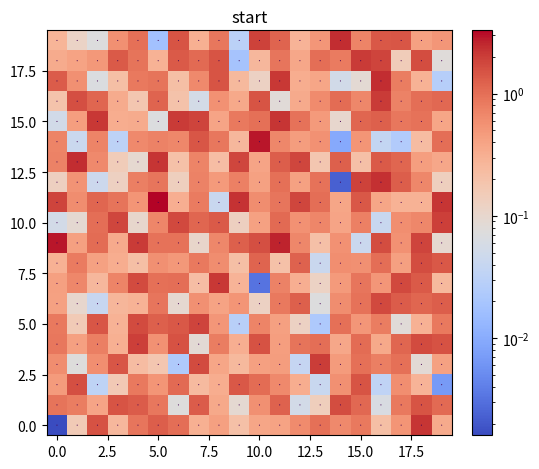

Recreate this plot in Python.
import numpy as np
import matplotlib.colors as colors
import matplotlib.pyplot as plt
from matplotlib.animation import FuncAnimation
from mpl_toolkits.axes_grid1 import make_axes_locatable

class FluidGrid:
    @staticmethod
    def diffusion(m, dr, pc):
        rm = (m * (1-dr)
        + np.vstack((m[1:, ], m[-1, ])) * dr/4
        + np.vstack((m[0, ], m[:-1, ])) * dr/4
        + np.hstack((m[:, 1:], m[:, -1].reshape(-1, 1))) * dr/4
        + np.hstack((m[:, 0].reshape(-1, 1), m[:, :-1])) * dr/4
        )

        dpx = (-np.sqrt(np.hstack((m[:, 1:], m[:, -1].reshape(-1, 1))) * dr/4)
        + np.sqrt(np.hstack((m[:, 0].reshape(-1, 1), m[:, :-1])) * dr/4)
        ) * pc

        dpy = (-np.sqrt(np.vstack((m[1:, ], m[-1, ])) * dr/4)
        + np.sqrt(np.vstack((m[0, ], m[:-1, ])) * dr/4)
        ) * pc

        return (rm, dpx, dpy)
        
    @staticmethod
    def mechanical_motion(m, px, py, X, Y, dt):
        dx = px / (m + 1e-8) * dt
        dy = py / (m + 1e-8) * dt

        # symbols of dx, dy
        sdx = (dx > 0) * 2 - 1
        sdx[:, 0] *= sdx[:, 0] >= 0
        sdx[:, -1] *= sdx[:, -1] <= 0
        sdy = (dy > 0) * 2 - 1
        sdy[0, ] *= sdy[0, ] >= 0
        sdy[-1, ] *= sdy[-1, ] <= 0
        
        # abs of dx, dy
        adx = np.minimum(np.abs(dx), np.ones_like(dx))
        ady = np.minimum(np.abs(dy), np.ones_like(dy))
        
        # proportion of each part
        p00 = (1 - adx) * (1 - ady)
        px0 = adx * (1 - ady)
        p0y = (1 - adx) * ady
        pxy = adx * ady
        
        # calculate results 
        rm = m * p00
        rpx = px * p00
        rpy = py * p00
        # very bad undefined behavior
        '''
        rm[X + sdx, Y] += m * px0
        rpx[X + sdx, Y] += px * px0
        rpy[X + sdx, Y] += py * px0
        rm[X, Y + sdy] += m * p0y
        rpx[X, Y + sdy] += px * p0y
        rpy[X, Y + sdy] += py * p0y
        rm[X + sdx, Y + sdy] += m * pxy
        rpx[X + sdx, Y + sdy] += px * pxy
        rpy[X + sdx, Y + sdy] += py * pxy
        '''
        def fuck(a, y, x, c):
            yy = y.reshape(-1)
            xx = x.reshape(-1)
            cc = c.reshape(-1)
            for i in range(len(yy)):
                a[yy[i], xx[i]] += cc[i]
        fuck(rm, Y + sdy, X, m * p0y)
        fuck(rpx, Y + sdy, X, px * p0y)
        fuck(rpy, Y + sdy, X, py * p0y)
        fuck(rm, Y, X + sdx, m * px0)
        fuck(rpx, Y, X + sdx, px * px0)
        fuck(rpy, Y, X + sdx, py * px0)
        fuck(rm, Y + sdy, X + sdx, m * pxy)
        fuck(rpx, Y + sdy, X + sdx, px * pxy)
        fuck(rpy, Y + sdy, X + sdx, py * pxy)

        # boundary
        rpx[:, 0] *= rpx[:, 0] > 0
        rpx[:, -1] *= rpx[:, -1] <0
        rpy[0, ] *= rpy[0, ] > 0
        rpy[-1, ] *= rpy[-1, ] < 0

        # done at last...
        return (rm, rpx, rpy)

    def __init__(self, height, width, dr=0.1, pc=0.2, vk=0.99, g=0.2, dt=0.2):
        self.height = height
        self.width = width
        self.diffusion_rate = dr
        self.pressC = pc
        self.vel_keep = vk
        self.g = g
        self.mmdt = dt
        self.X, self.Y = np.meshgrid(np.arange(width), np.arange(height))

        self.mass = np.abs(np.random.randn(height, width))
        self.px = np.zeros((height, width)) * self.mass
        self.py = np.zeros((height, width)) * self.mass
        
        # exp
        self.dd = 0
        '''
        self.mass = np.zeros_like(self.mass)
        self.mass += 1e-3
        self.mass[height // 2 - 1 : height // 2 + 2 , width // 2 - 1 : height // 2 + 2] = 1
        self.px = np.zeros_like(self.px)
        self.py = np.zeros_like(self.py)
        '''
        self.pl = np.sqrt(self.px ** 2 + self.py ** 2)

    def debug(self, hint):
        return
        print(hint, self.mass, self.px, self.py, '\n', sep='\n')

    def update(self, dr=None, pc=None, g=None, dt=None, vk=None):
        # diffusion
        if dr == None:
            dr = self.diffusion_rate
        if pc == None:
            pc = self.pressC
        self.mass, dpx, dpy = FluidGrid.diffusion(self.mass, dr, pc)
        self.px += dpx
        self.py += dpy

        # gravity
        if g == None:
            g = self.g
        if dt == None:
            dt = self.mmdt
        self.py -= self.mass * g * dt

        # mechanical motion
        self.mass, self.px, self.py = FluidGrid.mechanical_motion(
            self.mass, self.px, self.py, self.X, self.Y, dt
        )

        # vel loss
        if vk == None:
            vk = self.vel_keep
        self.px *= vk
        self.py *= vk
        
        # spring
        if self.py[self.height // 2, self.width // 2] <= 0:
            self.py[0, self.width // 2] += self.dd
            self.dd += 1
        elif self.dd > 0:
            self.dd -= 1

        self.pl = np.sqrt(self.px ** 2 + self.py ** 2)
        print('mass: {:.2f}, sum_pl: {:.2f}, uniformity: {:.2f}'.format(np.sum(self.mass), np.sum(self.pl), np.linalg.norm(self.mass)))

plt.rcParams['figure.autolayout'] = True
fig, ax = plt.subplots(1,1)
div = make_axes_locatable(ax)
cax = div.append_axes('right', '5%', '5%')
tx = ax.set_title('start')
img = None
q = None
dynamic_color = True
vel_show = True

fg = None

def render(step):
    if dynamic_color:
        global img
        img = ax.imshow(fg.mass,
                        cmap='coolwarm',
                        origin='lower',
                        norm=colors.LogNorm()
                        )
        cax.cla()
        fig.colorbar(img, cax=cax)
    else:
        img.set_data(fg.mass)

    if vel_show:
        q.set_UVC(fg.px / (fg.pl + 1e-8), fg.py / (fg.pl + 1e-8), fg.pl)
    
    tx.set_text('Frame {}'.format(step))
    print('rendering {} frame...'.format(step))

def animation(step):
    for _ in range(2):
        fg.update()
    render(step)

import argparse

def main():
    # initialization
    parser = argparse.ArgumentParser()
    parser.add_argument('-f', '--frames', default=1_000, type=int, help='set frames')
    parser.add_argument('-iv', '--interval', default=40, type=int, help='set interval between two frames')
    parser.add_argument('-s', '--size', default=20, type=int, help='set size of grid')
    parser.add_argument('-sc', '--static-color', action='store_true', help='set scale of mass dynamin or static')
    parser.add_argument('-nv', '--non-vel', action='store_true', help='set vel show or not')
    parser.add_argument('-a', '--anim', action='store_true')
    args = parser.parse_args()

    frames = args.frames
    interval = args.interval
    siz = args.size
    anim = args.anim
    global dynamic_color, vel_show, fg, img, q
    dynamic_color = not args.static_color
    vel_show = not args.non_vel

    fg = FluidGrid(siz, siz)
    img = ax.imshow(fg.mass,
                    cmap='coolwarm',
                    origin='lower',
                    norm=colors.LogNorm()
                    )
    fig.colorbar(img, cax=cax)

    if vel_show:
        q = ax.quiver(fg.X, fg.Y, fg.px / (fg.pl + 1e-8), fg.py / (fg.pl + 1e-8), fg.pl, scale=siz * 2.5)

    # animation
    ani = FuncAnimation(fig, animation, frames=frames, interval=interval)

    if anim:
        FuncAnimation.save(ani, filename="output.mp4")
    else:
        plt.show()

if __name__ == '__main__':
    main()
